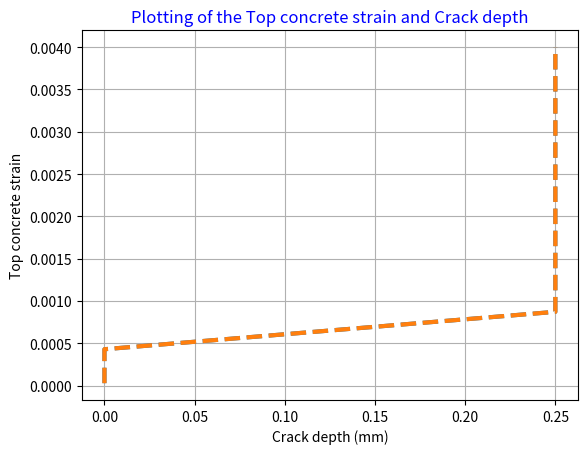
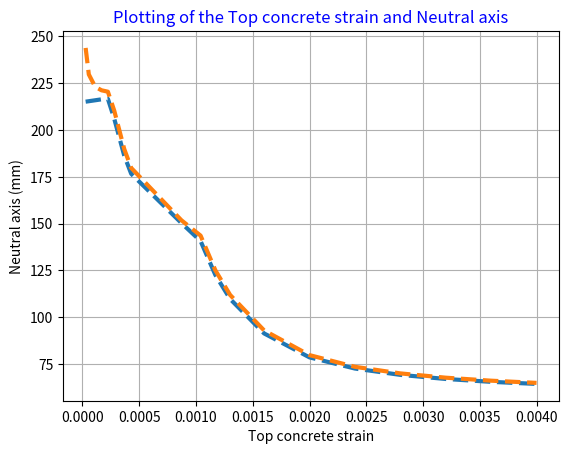
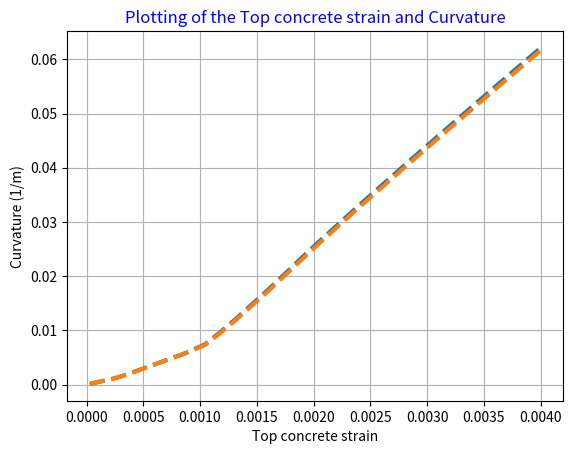
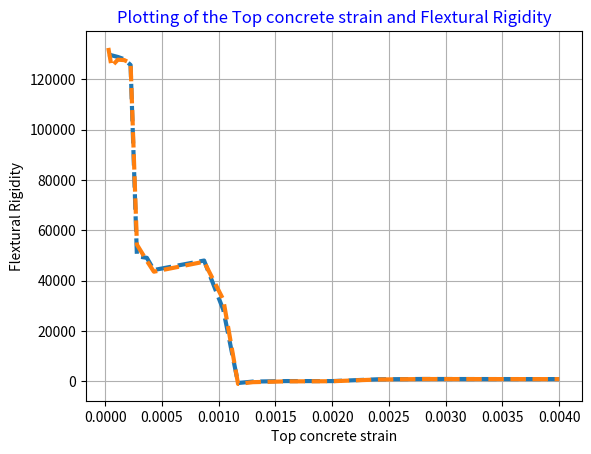
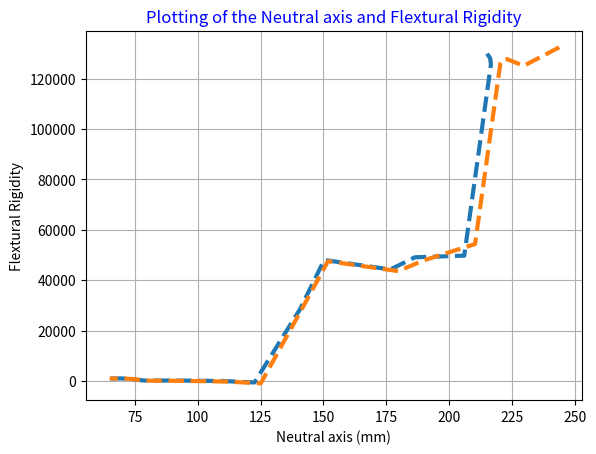
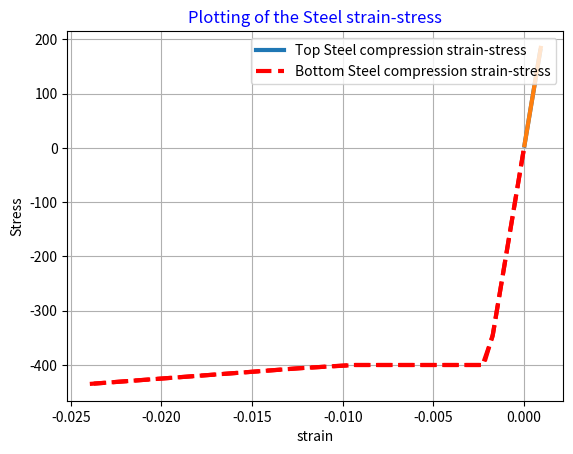
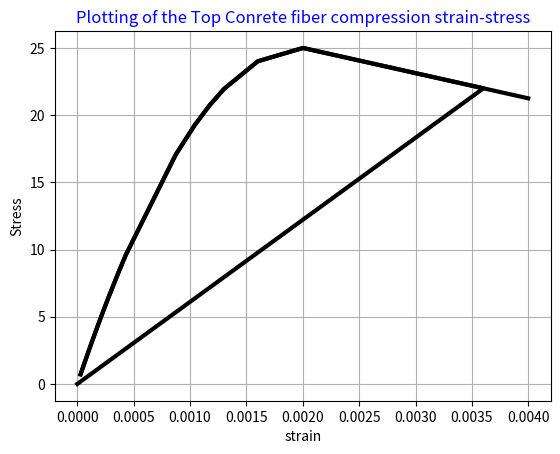
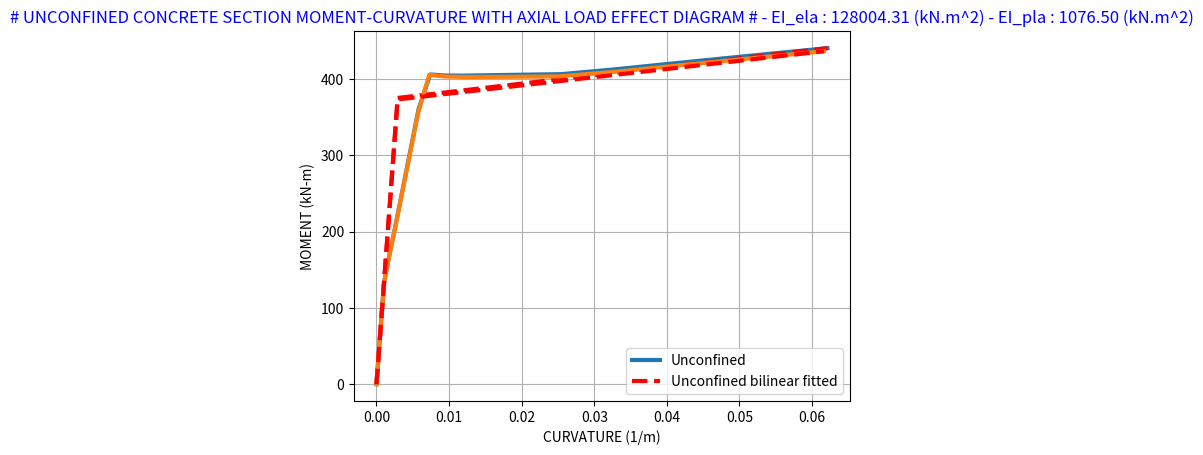

The script that saved these images, in order:

"""
%***********************************************************%
%                >> IN THE NAME OF ALLAH <<                 %
%  Moment-Curvature analysis of Unconfined concrete section %
%-----------------------------------------------------------%
%     This program is written by salar delavar Qashqai      %  
%          E-mail:salar.d.ghashghaei@gmail.com              %
%-----------------------------------------------------------%
%Unit: Newton-Milimeter                                     %
%Given:Section Properties , Concrete properties ,           %
% Reinforcing steel properties                              %
%Calculate: Moment-Curavture                                %
% Note: No limit for accounting plurality steel rebar       %
% Newton-Raphson Method : Tangent procedure                 %
%***********************************************************%
%   _    ______________________________________             %
%   |   |                                      |            %
%       |     #     #     #     #    #    #    |            %
%       |     #                           #    |            %
%   b   |    As1   As2   As3   As4  As5  As6   |            %
%       |     #                           #    |            %
%   |   |     #     #     #     #    #    #    |            %
%   _   |______________________________________|            %
%       |<-                 h                ->|            %
%       |<-d1->|                                            %
%       |<-  d2   ->|                                       %
%       |<-     d3      ->|                                 %
%       |<-        d4          ->|                          %
%       |<-            d5          ->|                      %
%       |<-               d6             >|                 %
%    X                                                      %
%    ^                                                      %
%    |             (Moment - Curvature along X axis)        %
%    |                                                      %
%    +----> Y                                               %
%***********************************************************%
"""
import os
os.system('cls' if os.name == 'nt' else 'clear')
import numpy as np
import time
# Input Datas
b = 500 # [mm]
h = 500 # [mm]
RD = 25 # Rebar Diameter
RDA = 3.1415*(RD**2)/4 # Rebar Area
# As: As1 As2 As3 As4 As5 As6
As = np.array([RDA*5, 0, 0, 0, 0, RDA*5]) # NOTE: As1 & As6 = 5fi25
# d:d1 d2 d3 d4 d5 d6
d = np.array([50, 0, 0, 0, 0, 450])
# Concrete Properties
fc = 25 # [N/mm^2] Unconfined concrete strength
ecu = 0.004 # Ultimate concrete strain
Ec = 5000 * np.sqrt(fc)
ec0 = (2 * fc) / Ec
fct = -0.7 * np.sqrt(fc) # Concrete tension stress
ect1 = (2 * fct) / Ec; ect2 = (2.625 * fct) / Ec; ect3 = (9.292 * fct) / Ec # Concrete tension strain
# Reinforcing steel Properties
fy = 400 # [N/mm^2] Yield strength of reinforcing steel
Es = 2e5 # [N/mm^2] Modulus of elasticity of steel
fu = 1.5 * fy # Ultimate steel stress
ey = fy / Es # Yield steel strain
esh = 0.01 # Strain at steel strain-hardening
esu = 0.09 # Ultimate steel strain
Esh = (fu - fy) / (esu - esh)
N = 1000 # Number of concrete Fiber
itermax = 10000 # maximum number of iterations
tolerance = 10e-6 # specified tolerance for convergence
x = .5 * h # initial guess of Neuteral axis
ShowText = "FiberRecConcreteSectionMC2DLayerStrain-outputEXCEL.csv"
#%%--------------------------------------------------------------------
def MOMENT_CURVATURE_ANALYSIS(As, d, fc ,ecu, Ec, ec0, fct, ect1, fy, Es, fu, ey, esh, esu, Esh, N, itermax, tolerance, x):
    # Newton Method Procedure
    An = len(As)
    R=(1/N)
    c=np.array([(.5*R+R*(k-1))*h for k in range(1,N+1)])
    EC=np.array([.1*abs(ect1), .2*abs(ect1), .4*abs(ect1), .6*abs(ect1), .8*abs(ect1), abs(ect1), abs(ect2), .33*abs(ect3), .67*abs(ect3), .8*abs(ect3), .9*abs(ect3), abs(ect3), .4*ecu, .5*ecu, .6*ecu, .7*ecu, .8*ecu, .9*ecu, ecu])
    q=len(EC)
    fs = np.zeros(An)
    fstan = np.zeros(An)
    CS = np.zeros(An)
    CD = np.zeros(N)
    Cc = np.zeros(N)
    Cctan = np.zeros(N)
    CtanS = np.zeros(N)
    Fss = np.zeros(An)
    Fstans = np.zeros(An)
    TSCSs = np.zeros(q)
    BSCSs = np.zeros(q)
    TSCS = np.zeros(q)
    BSCS = np.zeros(q)
    ECCC = np.zeros(q)
    TUCS = np.zeros(q)
    Cur = np.zeros(q)
    Mom = np.zeros(q)
    CUR = np.zeros(q)
    XX = np.zeros(q)
    CrackDepth = np.zeros(q)
    print('======================================================================================== ')
    print('   Increment      Iterations      Strain      Neutral-Axis      Curvature      Moment    ')
    print('======================================================================================== ')
    for j in range(q):
        eC = EC[j]
        it = 0 # initialize iteration count
        residual = 100 # initialize residual
        while (residual > tolerance):
            for u in range(An):
                es = eC * (x - d[u]) / x
                # As
                if es > 0 and es < ey:
                    fs[u] = Es * es
                    fstan[u] = (Es * eC * d[u]) / (x ** 2)
                elif es < 0 and es > -ey:
                    fs[u] = Es * es
                    fstan[u] = (Es * eC * d[u]) / (x ** 2)
                elif es >= ey and es < esh:
                    fs[u] = fy
                    fstan[u] = 0
                elif es <= -ey and es > -esh:
                    fs[u] = -fy
                    fstan[u] = 0
                elif es >= esh and es < esu:
                    fs[u] = fy + Esh * (abs(es) - esh)
                    fstan[u] = (Esh * eC * d[u]) / (x ** 2)
                elif es <= -esh and es > -esu:
                    fs[u] = -fy - Esh * (abs(es) - esh)
                    fstan[u] = (Esh * eC * d[u]) / (x ** 2)
                elif es >= esu or es <= -esu:
                    fs[u] = 0
                    fstan[u] = 0
                Fs = As * fs
                Fstan = As * fstan # tangent steel force
                if es > 0 and es < ec0: # in this step: Unconfined concrete force in rebar area is omitted (F=As*fc)
                    Cs = fc * ((2 * es / ec0) - (es / ec0) ** 2)
                    Ctans = ((2 * fc) / (ec0 ** 2 * x ** 3)) * (ec0 * eC * d[u] * x - d[u] * eC ** 2 * x + 2 * eC ** 2 * d[u] ** 2)
                elif es >= ec0 and es <= ecu:
                    Cs = fc * (1 - (0.15 * (es - ec0) / (ecu - ec0)))
                    Ctans = -(3 * eC * d[u] * fc) / (20 * (ecu - ec0) * x ** 2)
                elif es > ecu:
                    Cs = 0
                    Ctans = 0
                elif es < 0 and es >= ect1:
                    Cs = -0.5 * Ec * es
                    Ctans = -(0.5 * Ec * d[u] * eC) / x ** 2
                elif es < ect1 and es >= ect2:
                    Cs = fct + (0.5 * fct / (ect2 - ect1)) * (es - ect1)
                    Ctans = +(0.5 * fct * eC * d[u]) / ((ect2 - ect1) * x ** 2)
                elif es < ect2 and es >= ect3:
                    Cs = -( .5*fct-(0.5*fct/(ect3-ect2))*(es-ect2))
                    Ctans = +(0.5*fct*eC*d[u])/((ect3-ect2)*x**2)
                elif es < ect3:
                    Cs = 0
                    Ctans = 0

                CS[u] = Cs
                CtanS[u] = Ctans
                Fss[u] = -As[u] * CS[u]
                Fstans[u] = -As[u] * CtanS[u] # tangent Minus of concrete force  
            for z in range(N): # in this step: concrete force for each fiber is calculated  
                ec = eC * (x - c[z]) / x
                CD = np.zeros(N)
                if ec > 0 and ec < ec0:
                    C = fc * ((2 * ec / ec0) - (ec / ec0) ** 2)
                    Ctan = ((2 * fc) / (ec0 ** 2 * x ** 3)) * (ec0 * eC * c[z] * x - c[z] * eC ** 2 * x + 2 * eC ** 2 * c[z] ** 2)
                    CD[z] = 0
                elif ec >= ec0 and ec <= ecu:
                    C = fc * (1 - (0.15 * (ec - ec0) / (ecu - ec0)))
                    Ctan = -(3 * eC * c[z] * fc) / (20 * (ecu - ec0) * x ** 2)
                    CD[z] = 0
                elif ec > ecu:
                    C = 0
                    Ctan = 0
                    CD[z] = 0
                elif ec < 0 and ec >= ect1:
                    C = 0.5 * Ec * ec
                    Ctan = (0.5 * Ec * c[z] * eC) / x ** 2
                    CD[z] = 0
                elif ec < ect1 and ec >= ect2:
                    C = fct - (0.5 * fct / (ect2 - ect1)) * (ec - ect1)
                    Ctan = -(0.5 * fct * eC * c[z]) / ((ect2 - ect1) * x ** 2)
                    CD[z] = 0
                elif ec < ect2 and ec >= ect3:
                    C = .5*fct-(0.5*fct/(ect3-ect2))*(ec-ect2)
                    Ctan=-(0.5*fct*eC*c[z])/((ect3-ect2)*x**2)
                    CD[z]=0
                elif ec < ect3:
                    C = 0
                    Ctan = 0
                    CD[z] = h - c[z] # Crack Depth

                Cc[z] = b*R*h*C
                Cctan[z] = b*R*h*Ctan # tangent concrete force

            FsTOTAL = sum(Fs)
            CcTOTAL = sum(Cc)
            FssTOTAL = sum(Fss)
            A = CcTOTAL + FsTOTAL
            FsTOTAL_tan = sum(Fstan)
            CcTOTAL_tan = sum(Cctan)
            FssTOTAL_tan = sum(Fstans)
            A_tan = CcTOTAL_tan + FsTOTAL_tan
            dx = A_tan ** -1 * (-A)
            residual = np.max(np.abs(dx)) # evaluate residual
            it += 1 # increment iteration count
            x += dx # update x
            if it == itermax: # stop the the analysis of this step please of Convergence
                print(f'      {j+1}             {it} : trail iteration reached to Ultimate - strain: {eC:.6f} - error: [{A:.2f}]')
                print('    ## The solution for this step is not converged. Please check your model ##')
                break

            if it == itermax:
                break # stop the analysis at all because last Convergence

            e = x - d # distance of each rebar from Neuteral axis
            cc = x - c # distance of each concrete fiber from Neuteral axis

        if residual < tolerance: # iteration control
            print(f'      {j+1}             {it}            {eC:.6f}           {x:.2f}      {(eC/x)*1000:.5f}         {(np.dot(Fs,e)+np.dot(Fss,e)+np.dot(Cc,cc))*10**-6:.2f}')

            TSCSs[j] = eC * (x - d[0]) / x; TSCS[j] = fs[0] # Top Steel compression strain-stress
            BSCSs[j] = eC * (x - d[5]) / x; BSCS[j] = fs[5] # Bottom Steel compression strain-stress

            if eC > 0 and eC < ec0:
                ECCC[j] = eC; TUCS[j] = fc * ((2 * eC / ec0) - (eC / ec0) ** 2)# Concrete Strain-Stress
            elif eC >= ec0 and eC <= ecu:
                ECCC[j] = eC; TUCS[j] = fc * (1 - (0.15 * (eC - ec0) / (ecu - ec0)))# Concrete Strain-Stress

            if CD[z] == 0:
                CrackDepth[j] = 0
            else:
                CrackDepth[j] = max(abs(CD)) # Crack Depth of each increment

            # Calculate Moment and Curavture
            Cur[j] = (eC / x) * 1000;CUR[j] = Cur[j];XX[j] = x;
            Mom[j] = (np.dot(Fs,e) + np.dot(Fss,e) + np.dot(Cc,cc)) * 10 ** -6

    Cur = np.insert(Cur, 0, 0)
    Mom = np.insert(Mom, 0, 0)
    s = len(Cur)
    EI = np.zeros(s-1)
    for i in range(s-1):
        EI[i] = (Mom[i+1] - Mom[i]) / (Cur[i+1] - Cur[i]) # Flextural Rigidity

    if round(eC, 5) == ecu:
        print(f'\n      ## Unconfined Concrete Strain Reached to Ultimate Strain: {eC:.4f} ## \n\n')
    return CrackDepth, EC, XX, CUR, EI, Cur, Mom, TSCSs, TSCS, BSCSs, BSCS, ECCC, TUCS  
#%%--------------------------------------------------------------------    
def BILNEAR_CURVE(Cur, Mom):
# UnConfined bilinear fitting
    SIZE = len(Mom)
    hh = np.zeros(SIZE-1)
    Aa = np.zeros(SIZE-1)
    for i in range(SIZE-1):
        hh[i] = Cur[i+1] - Cur[i]
        Aa[i] = (Mom[i] + Mom[i+1]) * 0.5 * hh[i]

    Area = sum(Aa)
    k0 = Mom[4] / Cur[4]
    fiy = (Mom[i+1] * max(Cur) * 0.5 - Area) / (Mom[i+1] * 0.5 - k0 * max(Cur) * 0.5)
    My = k0 * fiy
    X = np.array([0, fiy, max(Cur)])
    Y = np.array([0, My, Mom[i+1]])

    print('+==========================+')
    print('=   Analysis curve fitted =')
    print('  Curvature    Moment')
    print('    (1/m)      (kN.m)   ')
    print('----------------------------')
    print(np.column_stack((X.T, Y.T)))
    print('+==========================+')

    # EI and Ductility_Rito of Unconfined Section
    Elastic_EI = Y[1] / X[1]
    Plastic_EI = (Y[2] - Y[1]) / (X[2] - X[1])
    Ductility_Rito = X[2] / X[1]
    Over_Stregth_Factor = Y[2] / Y[1]
    print('+--------------------------------------------------------------------+')
    print(f' Elastic Flextural Rigidity :             {Elastic_EI:.2f} (kN.m^2)')
    print(f' Plastic Flextural Rigidity :             {Plastic_EI:.2f} (kN.m^2)')
    print(f' Unconfined Section Ductility Ratio :     {Ductility_Rito:.2f}')
    print(f' Unconfined Section  Over Stregth Factor: {Over_Stregth_Factor:.2f}')
    print('+--------------------------------------------------------------------+')
    return X, Y, Elastic_EI, Plastic_EI

def OUTPUT_EXCEL(EC, center, Cur, Mom, EI):
    with open(ShowText, "w") as OutputFile:
        OutputFile.write("           ### Output Concrete Section Moment Curvature Analysis ###\n")
        OutputFile.write("Increment,Strain,Neuteral Axis,Curvature,Moment,Flextural Rigidity-EI\n")
        for i in range(len(EC)):
            OutputFile.write("%d,%e,%e,%e,%e,%e\n" % (i + 1, EC[i], center[i], Cur[i], Mom[i], EI[i]))
#%%--------------------------------------------------------------------    
# monitor cpu time
starttime = time.process_time()
CrackDepth, EC, XX, CUR, EI, Cur, Mom, TSCSs, TSCS, BSCSs, BSCS, ECCC, TUCS = MOMENT_CURVATURE_ANALYSIS(As, d, fc ,ecu, Ec, ec0, fct, ect1, fy, Es, fu, ey, esh, esu, Esh, N, itermax, tolerance, x)
X, Y, Elastic_EI, Plastic_EI = BILNEAR_CURVE(Cur, Mom)
OUTPUT_EXCEL(EC, XX, Cur, Mom, EI)
totaltime = time.process_time() - starttime
print(f'\nTotal time (s): {totaltime:.4f} \n\n')
#%%--------------------------------------------------------------------
import matplotlib.pyplot as plt
plt.figure(1)
plt.plot(CrackDepth, EC, '--', linewidth=3)
plt.xlabel('Crack depth (mm)')
plt.ylabel('Top concrete strain')
plt.title('Plotting of the Top concrete strain and Crack depth', color='b')
plt.grid(True)

plt.figure(2)
plt.plot(EC, XX, '--', linewidth=3)
plt.xlabel('Top concrete strain')
plt.ylabel('Neutral axis (mm)')
plt.title('Plotting of the Top concrete strain and Neutral axis', color='b')
plt.grid(True)

plt.figure(3)
plt.plot(EC, CUR, '--', linewidth=3)
plt.xlabel('Top concrete strain')
plt.ylabel('Curvature (1/m)')
plt.title('Plotting of the Top concrete strain and Curvature', color='b')
plt.grid(True)

plt.figure(4)
plt.plot(EC, EI, '--', linewidth=3)
plt.xlabel('Top concrete strain')
plt.ylabel('Flextural Rigidity')
plt.title('Plotting of the Top concrete strain and Flextural Rigidity', color='b')
plt.grid(True)

plt.figure(5)
plt.plot(XX, EI, '--', linewidth=3)
plt.xlabel('Neutral axis (mm)')
plt.ylabel('Flextural Rigidity')
plt.title('Plotting of the Neutral axis and Flextural Rigidity', color='b')
plt.grid(True)

plt.figure(6)
plt.plot(TSCSs, TSCS, BSCSs, BSCS,'r--', linewidth=3)
plt.xlabel('strain')
plt.ylabel('Stress')
plt.legend(['Top Steel compression strain-stress', 'Bottom Steel compression strain-stress'], loc='upper right')
plt.title('Plotting of the Steel strain-stress', color='b')
plt.grid(True)

plt.figure(7)
plt.plot(ECCC, TUCS,color='black', linewidth=3)
plt.xlabel('strain')
plt.ylabel('Stress')
plt.title('Plotting of the Top Conrete fiber compression strain-stress', color='b')
plt.grid(True)

plt.figure(8)
plt.plot(Cur, Mom, X, Y, 'r--', linewidth=3)
plt.title(f'# UNCONFINED CONCRETE SECTION MOMENT-CURVATURE DIAGRAM # - EI_ela : {Elastic_EI:.2f} (kN.m^2) - EI_pla : {Plastic_EI:.2f} (kN.m^2)', color='b')
plt.xlabel('CURVATURE (1/m)')
plt.ylabel('MOMENT (kN-m)')
plt.legend(['Unconfined', 'Unconfined bilinear fitted'], loc='lower right')
plt.grid(True)
#%%--------------------------------------------------------------------
#%%--------------------------------------------------------------------
"""
%***********************************************************%
%                >> IN THE NAME OF ALLAH <<                 %
%  Moment-Curvature analysis of Unconfined concrete section %
%  With Axial Load effect                                   %
%-----------------------------------------------------------%
%     This program is written by salar delavar Qashqai      %  
%          E-mail:salar.d.ghashghaei@gmail.com              %
%-----------------------------------------------------------%
%Unit: Newton-Milimeter                                     %
%Given:Section Properties , Concrete properties ,           %
% Reinforcing steel properties                              %
%Calculate: Moment-Curavture                                %
% Note: No limit for accounting plurality steel rebar       %
% Newton-Raphson Method : Tangent procedure                 %
%***********************************************************%
%   _    ______________________________________             %
%   |   |                                      |            %
%       |     #     #     #     #    #    #    |            %
%       |     #                           #    |            %
%   b   |    As1   As2   As3   As4  As5  As6   |            %
%       |     #                           #    |            %
%   |   |     #     #     #     #    #    #    |            %
%   _   |______________________________________|            %
%       |<-                 h                ->|            %
%       |<-d1->|                                            %
%       |<-  d2   ->|                                       %
%       |<-     d3      ->|                                 %
%       |<-        d4          ->|                          %
%       |<-            d5          ->|                      %
%       |<-               d6             >|                 %
%    X                                                      %
%    ^                                                      %
%    |             (Moment - Curvature along X axis)        %
%    |                                                      %
%    +----> Y                                               %
%***********************************************************%
"""
import os
os.system('cls' if os.name == 'nt' else 'clear')
import numpy as np
import time
# Input Datas
Ptarget = 20000 # [N] Target axial load [+ : Compression]
b = 500 # [mm]
h = 500 # [mm]
RD = 25 # Rebar Diameter
RDA = 3.1415*(RD**2)/4 # Rebar Area
# As: As1 As2 As3 As4 As5 As6
As = np.array([RDA*5, 0, 0, 0, 0, RDA*5]) # NOTE: As1 & As6 = 5fi25
# d:d1 d2 d3 d4 d5 d6
d = np.array([50, 0, 0, 0, 0, 450])
# Concrete Properties
fc = 25 # [N/mm^2] Unconfined concrete strength
ecu = 0.004 # Ultimate concrete strain
Ec = 5000 * np.sqrt(fc)
ec0 = (2 * fc) / Ec
fct = -0.7 * np.sqrt(fc) # Concrete tension stress
ect1 = (2 * fct) / Ec; ect2 = (2.625 * fct) / Ec; ect3 = (9.292 * fct) / Ec # Concrete tension strain
# Reinforcing steel Properties
fy = 400 # [N/mm^2] Yield strength of reinforcing steel
Es = 2e5 # [N/mm^2] Modulus of elasticity of steel
fu = 1.5 * fy # Ultimate steel stress
ey = fy / Es # Yield steel strain
esh = 0.01 # Strain at steel strain-hardening
esu = 0.09 # Ultimate steel strain
Esh = (fu - fy) / (esu - esh)
N = 1000 # Number of concrete Fiber
itermax = 10000 # maximum number of iterations
tolerance = 10e-6 # specified tolerance for convergence
x = .5 * h # initial guess of Neuteral axis
ShowText = "FiberRecConcreteSectionMC2DLayerStrainAxialLoad-outputEXCEL.csv"
#%%--------------------------------------------------------------------
def AXIAL_LOAD_ANALYSIS(Ptarget,As, d, fc ,ecu, Ec, ec0, fct, ect1, fy, Es, fu, ey, esh, esu, Esh, N, itermax, tolerance):
    An = len(As)
    R=(1/N)
    c=np.array([(.5*R+R*(k-1))*h for k in range(1,N+1)])
    fsi = np.zeros(An)
    fstani = np.zeros(An)
    Cci = np.zeros(N)
    Cctani = np.zeros(N)
    Fsi = np.zeros(An)
    Fstani = np.zeros(An)
    if abs(Ptarget) > 0:
        it = 0 # initialize iteration count
        residual = 100 # initialize residual
        eci = 1e-12 
        while residual > tolerance:
                for u in range(An):
                    # As
                    if eci > 0 and eci < ey:
                        fsi[u] = Es * eci
                        fstani[u] = Es
                    elif eci < 0 and eci > -ey:
                        fsi[u] = Es * eci
                        fstani[u] = -Es
                    elif eci >= ey and eci < esh:
                        fsi[u] = fy
                        fstani[u] = 0
                    elif eci <= -ey and eci > -esh:
                        fsi[u] = -fy
                        fstani[u] = 0
                    elif eci >= esh and eci < esu:
                        fsi[u] = fy + Esh * (abs(eci) - esh)
                        fstani[u] = Esh
                    elif eci <= -esh and eci > -esu:
                        fsi[u] = -fy - Esh * (abs(eci) - esh)
                        fstani[u] = -Esh
                    elif eci >= esu or eci <= -esu:
                        fsi[u] = 0
                        fstani[u] = 0

                    Fsi[u] = As[u] * fsi[u]
                    Fstani[u] = As[u] * fstani[u] # tangent steel force

                if eci > 0 and eci < ec0: # in this step: Unconfined concrete force in rebar area is omitted (F=As*fc
                        for z in range(N):  # in this step: concrete force for each fiber is calculated
                            # -------------- Cc --------------%
                            if eci > 0 and eci < ec0:
                                Ci = fc * ((2 * eci / ec0) - (eci / ec0) ** 2)
                                Ctani = fc * ((2 / ec0) - ((2 * eci) / ec0 ** 2))
                            elif eci >= ec0 and eci < ecu:
                                Ci = fc * (1 - (0.15 * (eci - ec0) / (ecu - ec0)))
                                Ctani = -3 * fc / (20 * (ecu - ec0))
                            elif eci >= ecu:
                                Ci = 0
                                Ctani = 0
                            elif eci < 0 and eci >= ect1:
                                Ci = 0.5 * Ec * eci
                                Ctani = 0.5 * Ec
                            elif eci < ect1 and eci >= ect2:
                                Ci = fct - (0.5 * fct / (ect2 - ect1)) * (eci - ect1)
                                Ctani = -(0.5 * fct / (ect2 - ect1))
                            elif eci < ect2 and eci >= ect3:
                                Ci = .5 * fct - (0.5 * fct / (ect3 - ect2)) * (eci - ect2)
                                Ctani = -(0.5 * fct / (ect3 - ect2))
                            elif eci < ect3:
                                Ci = 0
                                Ctani = 0

                            Cci[z] = b * R * h * Ci
                            Cctani[z] = b * R * h * Ctani  # tangent concrete force

                # ----------------------------------%
                FsTOTAL = sum(Fsi)
                CcTOTAL = sum(Cci)
                Ai = CcTOTAL + FsTOTAL - Ptarget
                FsTOTAL_tan = sum(Fstani)
                CcTOTAL_tan = sum(Cctani)
                A_tani = CcTOTAL_tan + FsTOTAL_tan
                dxi = (-Ai) / A_tani
                residual = abs(dxi)  # evaluate residual
                it += 1  # increment iteration count
                eci += dxi  # update x
                if it == itermax:  # stop the analysis of this step please of Convergence
                    print(f'(-) trail iteration reached to Ultimate {it} - strain: {eci:.6f} - error: [{residual:.2f}]')
                    print(' ## The solution for this step is not converged. Please check your model ##')

                if residual < tolerance: # iteration control
                    print(f'(+)Axial Load effect: It is converged in {it} iterations - Initial axial strain: {eci:.6f}\n\n')
                    break
                else:
                    eci = 0
    return eci    
#%%--------------------------------------------------------------------
def MOMENT_CURVATURE_ANALYSIS(ECI, Ptarget, As, d, fc ,ecu, Ec, ec0, fct, ect1, fy, Es, fu, ey, esh, esu, Esh, N, itermax, tolerance, x):
    # Newton Method Procedure
    An = len(As)
    R=(1/N)
    c=np.array([(.5*R+R*(k-1))*h for k in range(1,N+1)])
    EC=np.array([.1*abs(ect1), .2*abs(ect1), .4*abs(ect1), .6*abs(ect1), .8*abs(ect1), abs(ect1), abs(ect2), .33*abs(ect3), .67*abs(ect3), .8*abs(ect3), .9*abs(ect3), abs(ect3), .4*ecu, .5*ecu, .6*ecu, .7*ecu, .8*ecu, .9*ecu, ecu])
    q=len(EC)
    fs = np.zeros(An)
    fstan = np.zeros(An)
    CS = np.zeros(An)
    CD = np.zeros(N)
    Cc = np.zeros(N)
    Cctan = np.zeros(N)
    CtanS = np.zeros(N)
    Fss = np.zeros(An)
    Fstans = np.zeros(An)
    TSCSs = np.zeros(q)
    BSCSs = np.zeros(q)
    TSCS = np.zeros(q)
    BSCS = np.zeros(q)
    ECCC = np.zeros(q)
    TUCS = np.zeros(q)
    Cur = np.zeros(q)
    Mom = np.zeros(q)
    CUR = np.zeros(q)
    XX = np.zeros(q)
    CrackDepth = np.zeros(q)
    print('======================================================================================== ')
    print('   Increment      Iterations      Strain      Neutral-Axis      Curvature      Moment    ')
    print('======================================================================================== ')
    for j in range(q):
        eC = ECI + EC[j]
        it = 0 # initialize iteration count
        residual = 100 # initialize residual
        while (residual > tolerance):
            for u in range(An):
                es = eC * (x - d[u]) / x
                # As
                if es > 0 and es < ey:
                    fs[u] = Es * es
                    fstan[u] = (Es * eC * d[u]) / (x ** 2)
                elif es < 0 and es > -ey:
                    fs[u] = Es * es
                    fstan[u] = (Es * eC * d[u]) / (x ** 2)
                elif es >= ey and es < esh:
                    fs[u] = fy
                    fstan[u] = 0
                elif es <= -ey and es > -esh:
                    fs[u] = -fy
                    fstan[u] = 0
                elif es >= esh and es < esu:
                    fs[u] = fy + Esh * (abs(es) - esh)
                    fstan[u] = (Esh * eC * d[u]) / (x ** 2)
                elif es <= -esh and es > -esu:
                    fs[u] = -fy - Esh * (abs(es) - esh)
                    fstan[u] = (Esh * eC * d[u]) / (x ** 2)
                elif es >= esu or es <= -esu:
                    fs[u] = 0
                    fstan[u] = 0
                Fs = As * fs
                Fstan = As * fstan # tangent steel force
                if es > 0 and es < ec0: # in this step: Unconfined concrete force in rebar area is omitted (F=As*fc)
                    Cs = fc * ((2 * es / ec0) - (es / ec0) ** 2)
                    Ctans = ((2 * fc) / (ec0 ** 2 * x ** 3)) * (ec0 * eC * d[u] * x - d[u] * eC ** 2 * x + 2 * eC ** 2 * d[u] ** 2)
                elif es >= ec0 and es <= ecu:
                    Cs = fc * (1 - (0.15 * (es - ec0) / (ecu - ec0)))
                    Ctans = -(3 * eC * d[u] * fc) / (20 * (ecu - ec0) * x ** 2)
                elif es > ecu:
                    Cs = 0
                    Ctans = 0
                elif es < 0 and es >= ect1:
                    Cs = -0.5 * Ec * es
                    Ctans = -(0.5 * Ec * d[u] * eC) / x ** 2
                elif es < ect1 and es >= ect2:
                    Cs = fct + (0.5 * fct / (ect2 - ect1)) * (es - ect1)
                    Ctans = +(0.5 * fct * eC * d[u]) / ((ect2 - ect1) * x ** 2)
                elif es < ect2 and es >= ect3:
                    Cs = -( .5*fct-(0.5*fct/(ect3-ect2))*(es-ect2))
                    Ctans = +(0.5*fct*eC*d[u])/((ect3-ect2)*x**2)
                elif es < ect3:
                    Cs = 0
                    Ctans = 0

                CS[u] = Cs
                CtanS[u] = Ctans
                Fss[u] = -As[u] * CS[u]
                Fstans[u] = -As[u] * CtanS[u] # tangent Minus of concrete force  
            for z in range(N): # in this step: concrete force for each fiber is calculated  
                ec = eC * (x - c[z]) / x
                CD = np.zeros(N)
                if ec > 0 and ec < ec0:
                    C = fc * ((2 * ec / ec0) - (ec / ec0) ** 2)
                    Ctan = ((2 * fc) / (ec0 ** 2 * x ** 3)) * (ec0 * eC * c[z] * x - c[z] * eC ** 2 * x + 2 * eC ** 2 * c[z] ** 2)
                    CD[z] = 0
                elif ec >= ec0 and ec <= ecu:
                    C = fc * (1 - (0.15 * (ec - ec0) / (ecu - ec0)))
                    Ctan = -(3 * eC * c[z] * fc) / (20 * (ecu - ec0) * x ** 2)
                    CD[z] = 0
                elif ec > ecu:
                    C = 0
                    Ctan = 0
                    CD[z] = 0
                elif ec < 0 and ec >= ect1:
                    C = 0.5 * Ec * ec
                    Ctan = (0.5 * Ec * c[z] * eC) / x ** 2
                    CD[z] = 0
                elif ec < ect1 and ec >= ect2:
                    C = fct - (0.5 * fct / (ect2 - ect1)) * (ec - ect1)
                    Ctan = -(0.5 * fct * eC * c[z]) / ((ect2 - ect1) * x ** 2)
                    CD[z] = 0
                elif ec < ect2 and ec >= ect3:
                    C = .5*fct-(0.5*fct/(ect3-ect2))*(ec-ect2)
                    Ctan=-(0.5*fct*eC*c[z])/((ect3-ect2)*x**2)
                    CD[z]=0
                elif ec < ect3:
                    C = 0
                    Ctan = 0
                    CD[z] = h - c[z] # Crack Depth

                Cc[z] = b*R*h*C
                Cctan[z] = b*R*h*Ctan # tangent concrete force

            FsTOTAL = sum(Fs)
            CcTOTAL = sum(Cc)
            FssTOTAL = sum(Fss)
            A = CcTOTAL + FsTOTAL - Ptarget
            FsTOTAL_tan = sum(Fstan)
            CcTOTAL_tan = sum(Cctan)
            A_tan = CcTOTAL_tan + FsTOTAL_tan
            dx = A_tan ** -1 * (-A)
            residual = np.max(np.abs(dx)) # evaluate residual
            it += 1 # increment iteration count
            x += dx # update x
            if it == itermax: # stop the the analysis of this step please of Convergence
                print(f'      {j+1}             {it} : trail iteration reached to Ultimate - strain: {eC:.6f} - error: [{A:.2f}]')
                print('    ## The solution for this step is not converged. Please check your model ##')
                break

            if it == itermax:
                break # stop the analysis at all because last Convergence

            e = x - d # distance of each rebar from Neuteral axis
            cc = x - c # distance of each concrete fiber from Neuteral axis
            Pc1 = x - .5 * h# distance of Axial Load from Neuteral axis

        if residual < tolerance: # iteration control
            print(f'      {j+1}             {it}            {eC:.6f}           {x:.2f}      {(eC/x)*1000:.5f}         {(np.dot(Fs,e)+np.dot(Fss,e)+np.dot(Cc,cc))*10**-6:.2f}')

            TSCSs[j] = eC * (x - d[0]) / x; TSCS[j] = fs[0] # Top Steel compression strain-stress
            BSCSs[j] = eC * (x - d[5]) / x; BSCS[j] = fs[5] # Bottom Steel compression strain-stress

            if eC > 0 and eC < ec0:
                ECCC[j] = eC; TUCS[j] = fc * ((2 * eC / ec0) - (eC / ec0) ** 2)# Concrete Strain-Stress
            elif eC >= ec0 and eC <= ecu:
                ECCC[j] = eC; TUCS[j] = fc * (1 - (0.15 * (eC - ec0) / (ecu - ec0)))# Concrete Strain-Stress

            if CD[z] == 0:
                CrackDepth[j] = 0
            else:
                CrackDepth[j] = max(abs(CD)) # Crack Depth of each increment

            # Calculate Moment and Curavture
            Cur[j] = (eC / x) * 1000;CUR[j] = Cur[j];XX[j] = x;
            Mom[j] = (np.dot(Fs,e) + np.dot(Fss,e) + np.dot(Cc,cc) + Pc1 * Ptarget) * 10 ** -6
            #Mom[j] = (Fs * e + Fss * e + Cc * cc + Pc1 * Ptarget) * 10 ** -6

    Cur = np.insert(Cur, 0, 0)
    Mom = np.insert(Mom, 0, 0)
    s = len(Cur)
    EI = np.zeros(s-1)
    for i in range(s-1):
        EI[i] = (Mom[i+1] - Mom[i]) / (Cur[i+1] - Cur[i]) # Flextural Rigidity

    if round(eC, 5) == ecu:
        print(f'\n      ## Unconfined Concrete Strain Reached to Ultimate Strain: {eC:.4f} ## \n\n')
    return CrackDepth, EC, XX, CUR, EI, Cur, Mom, TSCSs, TSCS, BSCSs, BSCS, ECCC, TUCS  
#%%--------------------------------------------------------------------    
def BILNEAR_CURVE(Cur, Mom):
# UnConfined bilinear fitting
    SIZE = len(Mom)
    hh = np.zeros(SIZE-1)
    Aa = np.zeros(SIZE-1)
    for i in range(SIZE-1):
        hh[i] = Cur[i+1] - Cur[i]
        Aa[i] = (Mom[i] + Mom[i+1]) * 0.5 * hh[i]

    Area = sum(Aa)
    k0 = Mom[4] / Cur[4]
    fiy = (Mom[i+1] * max(Cur) * 0.5 - Area) / (Mom[i+1] * 0.5 - k0 * max(Cur) * 0.5)
    My = k0 * fiy
    X = np.array([0, fiy, max(Cur)])
    Y = np.array([0, My, Mom[i+1]])

    print('+==========================+')
    print('=   Analysis curve fitted =')
    print('  Curvature    Moment')
    print('    (1/m)      (kN.m)   ')
    print('----------------------------')
    print(np.column_stack((X.T, Y.T)))
    print('+==========================+')

    # EI and Ductility_Rito of Unconfined Section
    Elastic_EI = Y[1] / X[1]
    Plastic_EI = (Y[2] - Y[1]) / (X[2] - X[1])
    Ductility_Rito = X[2] / X[1]
    Over_Stregth_Factor = Y[2] / Y[1]
    print('+--------------------------------------------------------------------+')
    print(f' Elastic Flextural Rigidity :             {Elastic_EI:.2f} (kN.m^2)')
    print(f' Plastic Flextural Rigidity :             {Plastic_EI:.2f} (kN.m^2)')
    print(f' Unconfined Section Ductility Ratio :     {Ductility_Rito:.2f}')
    print(f' Unconfined Section  Over Stregth Factor: {Over_Stregth_Factor:.2f}')
    print('+--------------------------------------------------------------------+')
    return X, Y, Elastic_EI, Plastic_EI
#%%--------------------------------------------------------------------
def OUTPUT_EXCEL(EC, center, Cur, Mom, EI):
    with open(ShowText, "w") as OutputFile:
        OutputFile.write("    ### Output Concrete Section Moment Curvature Analysis With Axial Load effect    ###\n")
        OutputFile.write("Increment,Strain,Neuteral Axis,Curvature,Moment,Flextural Rigidity-EI\n")
        for i in range(len(EC)):
            OutputFile.write("%d,%e,%e,%e,%e,%e\n" % (i + 1, EC[i], center[i], Cur[i], Mom[i], EI[i]))
#%%--------------------------------------------------------------------    
# monitor cpu time
starttime = time.process_time()
ECI = AXIAL_LOAD_ANALYSIS(Ptarget,As, d, fc ,ecu, Ec, ec0, fct, ect1, fy, Es, fu, ey, esh, esu, Esh, N, itermax, tolerance)
CrackDepth, EC, XX, CUR, EI, Cur, Mom, TSCSs, TSCS, BSCSs, BSCS, ECCC, TUCS = MOMENT_CURVATURE_ANALYSIS(ECI , Ptarget, As, d, fc ,ecu, Ec, ec0, fct, ect1, fy, Es, fu, ey, esh, esu, Esh, N, itermax, tolerance, x)
X, Y, Elastic_EI, Plastic_EI = BILNEAR_CURVE(Cur, Mom)
OUTPUT_EXCEL(EC, XX, Cur, Mom, EI)
totaltime = time.process_time() - starttime
print(f'\nTotal time (s): {totaltime:.4f} \n\n')
#%%--------------------------------------------------------------------
import matplotlib.pyplot as plt
plt.figure(1)
plt.plot(CrackDepth, EC, '--', linewidth=3)
plt.xlabel('Crack depth (mm)')
plt.ylabel('Top concrete strain')
plt.title('Plotting of the Top concrete strain and Crack depth', color='b')
plt.grid(True)

plt.figure(2)
plt.plot(EC, XX, '--', linewidth=3)
plt.xlabel('Top concrete strain')
plt.ylabel('Neutral axis (mm)')
plt.title('Plotting of the Top concrete strain and Neutral axis', color='b')
plt.grid(True)

plt.figure(3)
plt.plot(EC, CUR, '--', linewidth=3)
plt.xlabel('Top concrete strain')
plt.ylabel('Curvature (1/m)')
plt.title('Plotting of the Top concrete strain and Curvature', color='b')
plt.grid(True)

plt.figure(4)
plt.plot(EC, EI, '--', linewidth=3)
plt.xlabel('Top concrete strain')
plt.ylabel('Flextural Rigidity')
plt.title('Plotting of the Top concrete strain and Flextural Rigidity', color='b')
plt.grid(True)

plt.figure(5)
plt.plot(XX, EI, '--', linewidth=3)
plt.xlabel('Neutral axis (mm)')
plt.ylabel('Flextural Rigidity')
plt.title('Plotting of the Neutral axis and Flextural Rigidity', color='b')
plt.grid(True)

plt.figure(6)
plt.plot(TSCSs, TSCS, BSCSs, BSCS,'r--', linewidth=3)
plt.xlabel('strain')
plt.ylabel('Stress')
plt.legend(['Top Steel compression strain-stress', 'Bottom Steel compression strain-stress'], loc='upper right')
plt.title('Plotting of the Steel strain-stress', color='b')
plt.grid(True)

plt.figure(7)
plt.plot(ECCC, TUCS,color='black', linewidth=3)
plt.xlabel('strain')
plt.ylabel('Stress')
plt.title('Plotting of the Top Conrete fiber compression strain-stress', color='b')
plt.grid(True)

plt.figure(8)
plt.plot(Cur, Mom, X, Y, 'r--', linewidth=3)
plt.title(f'# UNCONFINED CONCRETE SECTION MOMENT-CURVATURE WITH AXIAL LOAD EFFECT DIAGRAM # - EI_ela : {Elastic_EI:.2f} (kN.m^2) - EI_pla : {Plastic_EI:.2f} (kN.m^2)', color='b')
plt.xlabel('CURVATURE (1/m)')
plt.ylabel('MOMENT (kN-m)')
plt.legend(['Unconfined', 'Unconfined bilinear fitted'], loc='lower right')
plt.grid(True)
#%%--------------------------------------------------------------------
